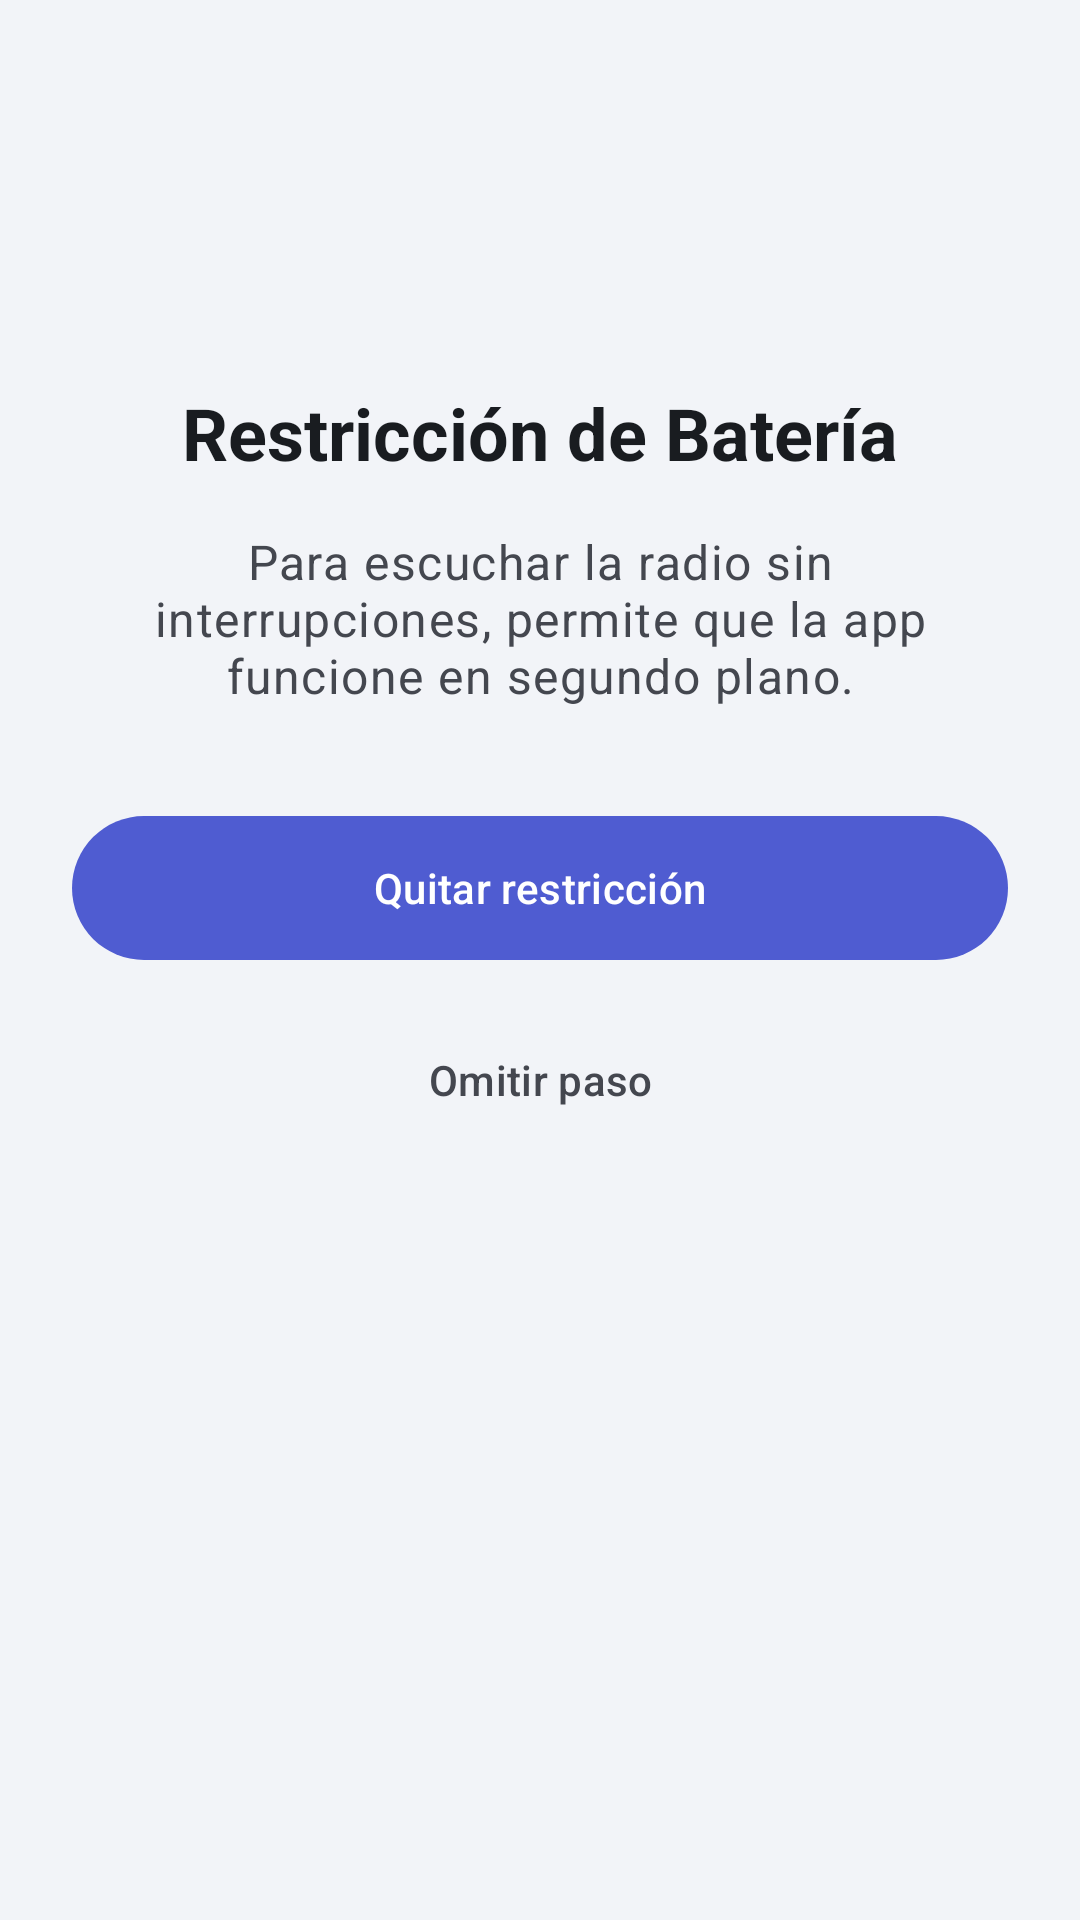

Write the Android layout XML for this screen, with the resource values it uses.
<!-- AndroidManifest.xml: application theme Theme.RadioDeDios -->
<!-- res/layout/view_onboarding_battery.xml -->
<?xml version="1.0" encoding="utf-8"?>
<LinearLayout xmlns:android="http://schemas.android.com/apk/res/android"
    xmlns:app="http://schemas.android.com/apk/res-auto"
    android:layout_width="match_parent"
    android:layout_height="wrap_content"
    android:orientation="vertical"
    android:padding="24dp"
    android:gravity="center_horizontal">

    <ImageView
        android:layout_width="80dp"
        android:layout_height="80dp"
        android:src="@drawable/ic_clock"
        app:tint="?attr/colorPrimary"
        android:layout_marginBottom="24dp" />

    <TextView
        android:layout_width="wrap_content"
        android:layout_height="wrap_content"
        android:text="@string/onboarding_battery_title"
        android:textAppearance="?attr/textAppearanceHeadlineSmall"
        android:textStyle="bold"
        android:textAlignment="center"
        android:textColor="?attr/colorOnSurface"
        android:layout_marginBottom="16dp" />

    <TextView
        android:layout_width="wrap_content"
        android:layout_height="wrap_content"
        android:text="@string/onboarding_battery_desc"
        android:textAppearance="?attr/textAppearanceBodyLarge"
        android:textAlignment="center"
        android:textColor="?attr/colorOnSurfaceVariant"
        android:layout_marginBottom="32dp" />

    <com.google.android.material.button.MaterialButton
        android:id="@+id/btnAllowBattery"
        android:layout_width="match_parent"
        android:layout_height="56dp"
        android:text="@string/onboarding_battery_btn_allow"
        style="@style/Widget.Material3.Button"
        app:cornerRadius="28dp"
        android:layout_marginBottom="12dp" />

    <com.google.android.material.button.MaterialButton
        android:id="@+id/btnSkipBattery"
        android:layout_width="match_parent"
        android:layout_height="wrap_content"
        android:text="@string/onboarding_battery_btn_skip"
        style="@style/Widget.Material3.Button.TextButton"
        android:textColor="?attr/colorOnSurfaceVariant" />

</LinearLayout>
<!-- resources referenced by this layout -->
<resources>
  <string name="onboarding_battery_btn_allow">Quitar restricción</string>
  <string name="onboarding_battery_btn_skip">Omitir paso</string>
  <string name="onboarding_battery_desc">Para escuchar la radio sin interrupciones, permite que la app funcione en segundo plano.</string>
  <string name="onboarding_battery_title">Restricción de Batería</string>
  <style name="Theme.RadioDeDios" parent="Theme.Material3.DayNight.NoActionBar">
          
          <item name="colorPrimary">@color/md_theme_light_primary</item>
          <item name="colorOnPrimary">@color/md_theme_light_onPrimary</item>
          <item name="colorPrimaryContainer">@color/md_theme_light_primaryContainer</item>
          <item name="colorOnPrimaryContainer">@color/md_theme_light_onPrimaryContainer</item>
          <item name="android:colorBackground">@color/md_theme_light_background</item>
          <item name="colorOnBackground">@color/md_theme_light_onBackground</item>
          <item name="colorSurface">@color/md_theme_light_surface</item>
          <item name="colorOnSurface">@color/md_theme_light_onSurface</item>
          <item name="colorSurfaceVariant">@color/md_theme_light_surfaceVariant</item>
          <item name="colorOnSurfaceVariant">@color/md_theme_light_onSurfaceVariant</item>
  
          
          <item name="android:windowLightStatusBar">true</item>
          
          
          <item name="colorControlNormal">?attr/colorOnSurface</item>
      </style>
  <color name="md_theme_light_primary">#4F5CD1</color>
  <color name="md_theme_light_onPrimary">#FFFFFF</color>
  <color name="md_theme_light_primaryContainer">#E0E4FF</color>
  <color name="md_theme_light_onPrimaryContainer">#040859</color>
  <color name="md_theme_light_background">#F2F4F8</color>
  <color name="md_theme_light_onBackground">#191C20</color>
  <color name="md_theme_light_surface">#FFFFFF</color>
  <color name="md_theme_light_onSurface">#191C20</color>
  <color name="md_theme_light_surfaceVariant">#E1E2EC</color>
  <color name="md_theme_light_onSurfaceVariant">#44474F</color>
</resources>
